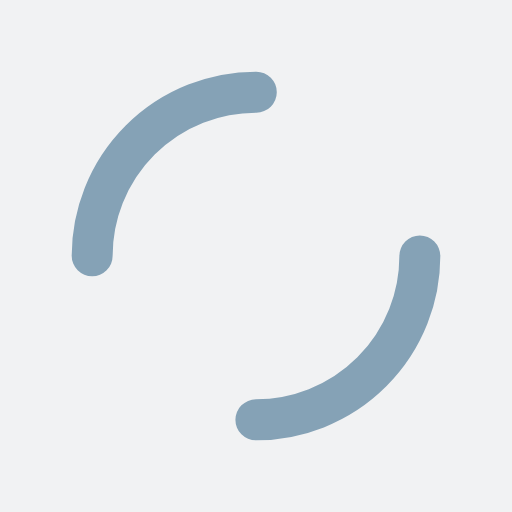
t = 0.00 s
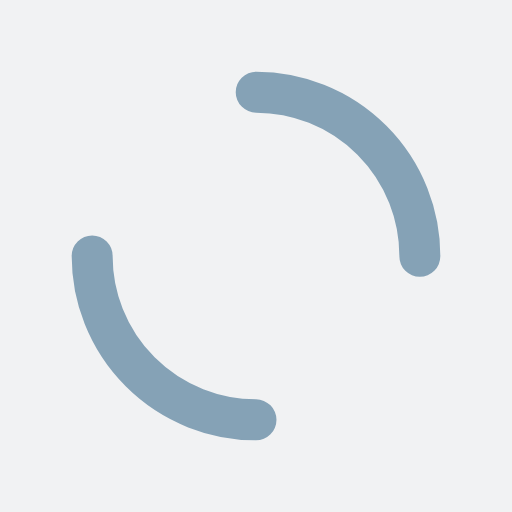
t = 0.25 s
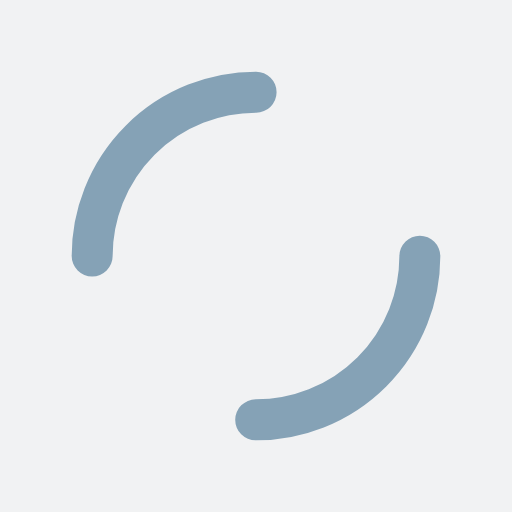
t = 0.50 s
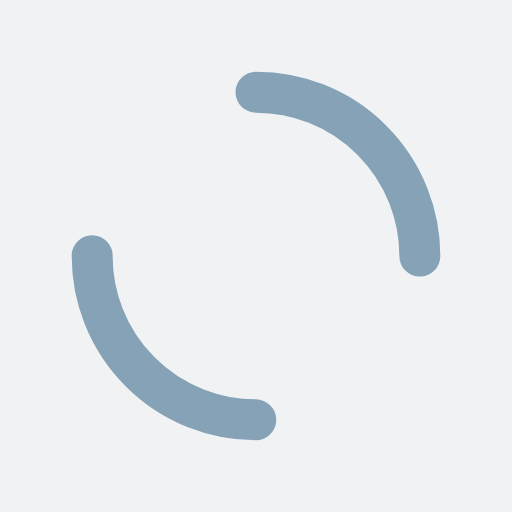
t = 0.75 s

The animated SVG that drew these frames (rendered in a browser with its animation timeline set to each time). Animation: 1 SMIL element (animateTransform=1); one cycle of 1.00 s, repeats indefinitely.

<?xml version="1.0" encoding="utf-8"?>
<svg xmlns="http://www.w3.org/2000/svg" xmlns:xlink="http://www.w3.org/1999/xlink" style="margin: auto; background: rgb(241, 242, 243); display: block; shape-rendering: auto; animation-play-state: running; animation-delay: 0s;" width="200px" height="200px" viewBox="0 0 100 100" preserveAspectRatio="xMidYMid">
<circle cx="50" cy="50" r="32" stroke-width="8" stroke="#85a2b6" stroke-dasharray="50.26548245743669 50.26548245743669" fill="none" stroke-linecap="round" style="animation-play-state: running; animation-delay: 0s;">
  <animateTransform attributeName="transform" type="rotate" repeatCount="indefinite" dur="1s" keyTimes="0;1" values="0 50 50;360 50 50" style="animation-play-state: running; animation-delay: 0s;"></animateTransform>
</circle>
<!-- [ldio] generated by https://loading.io/ --></svg>